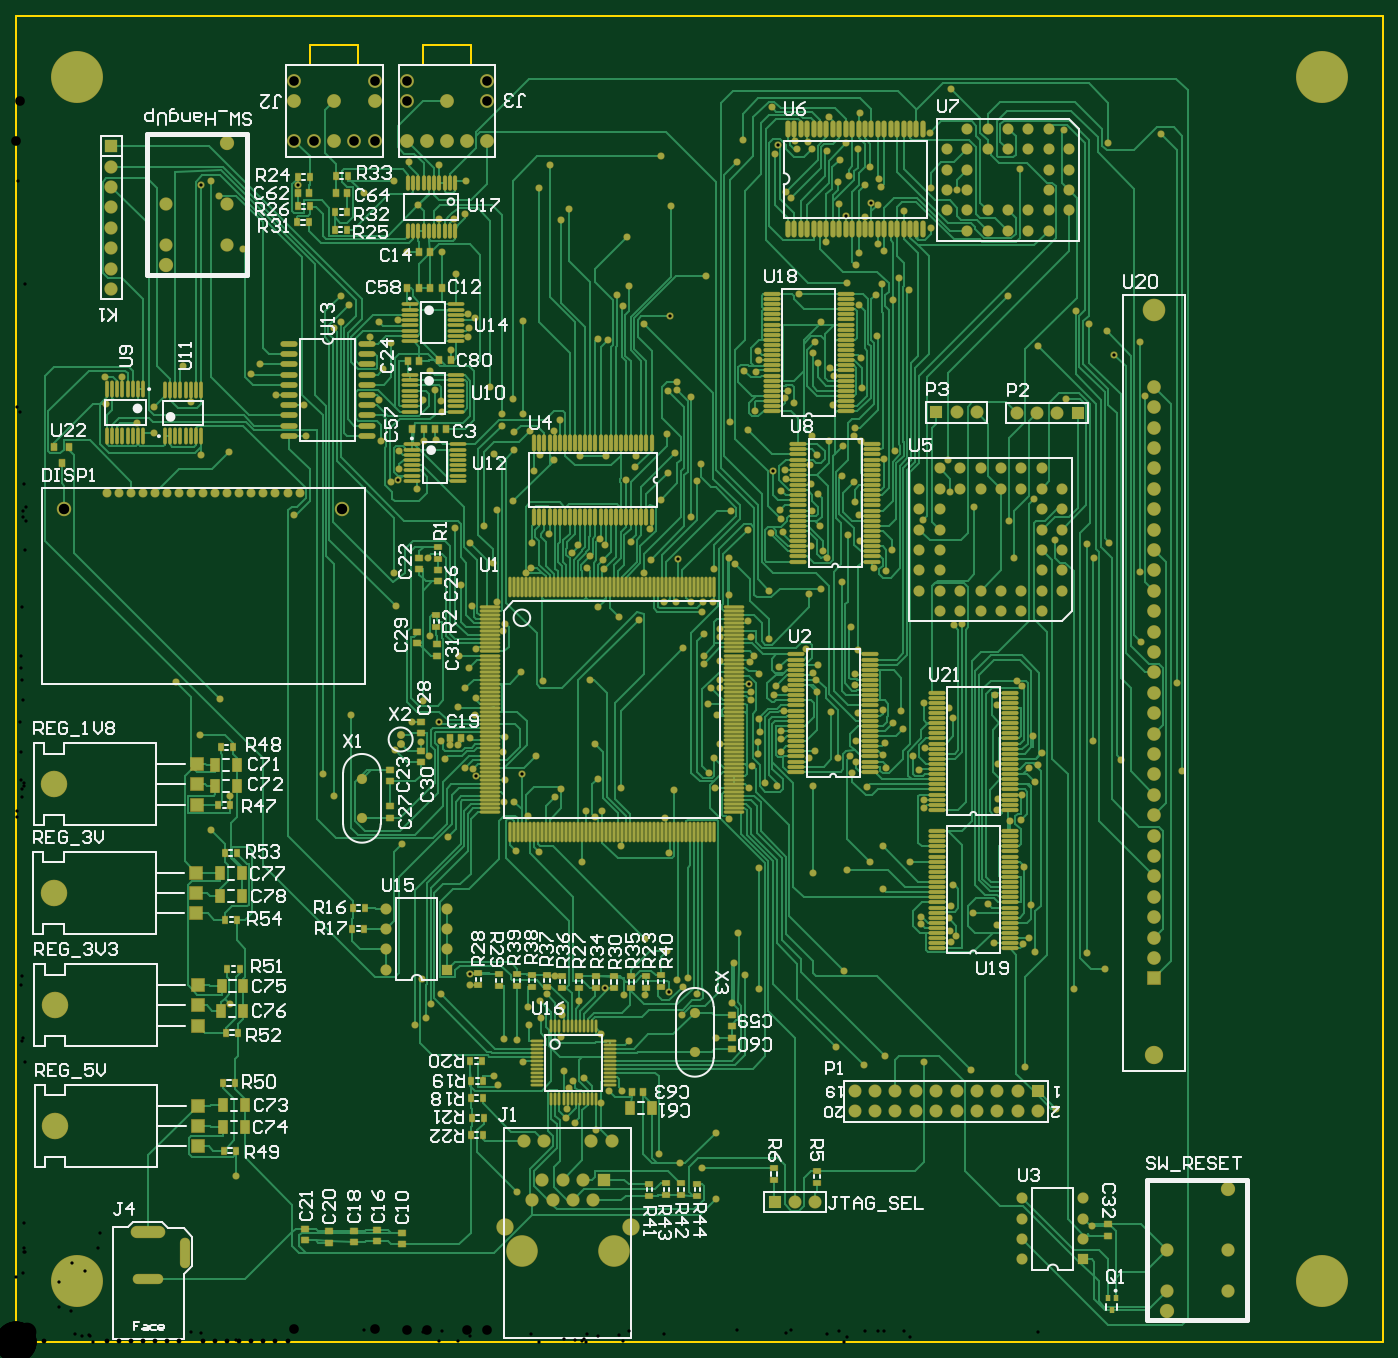
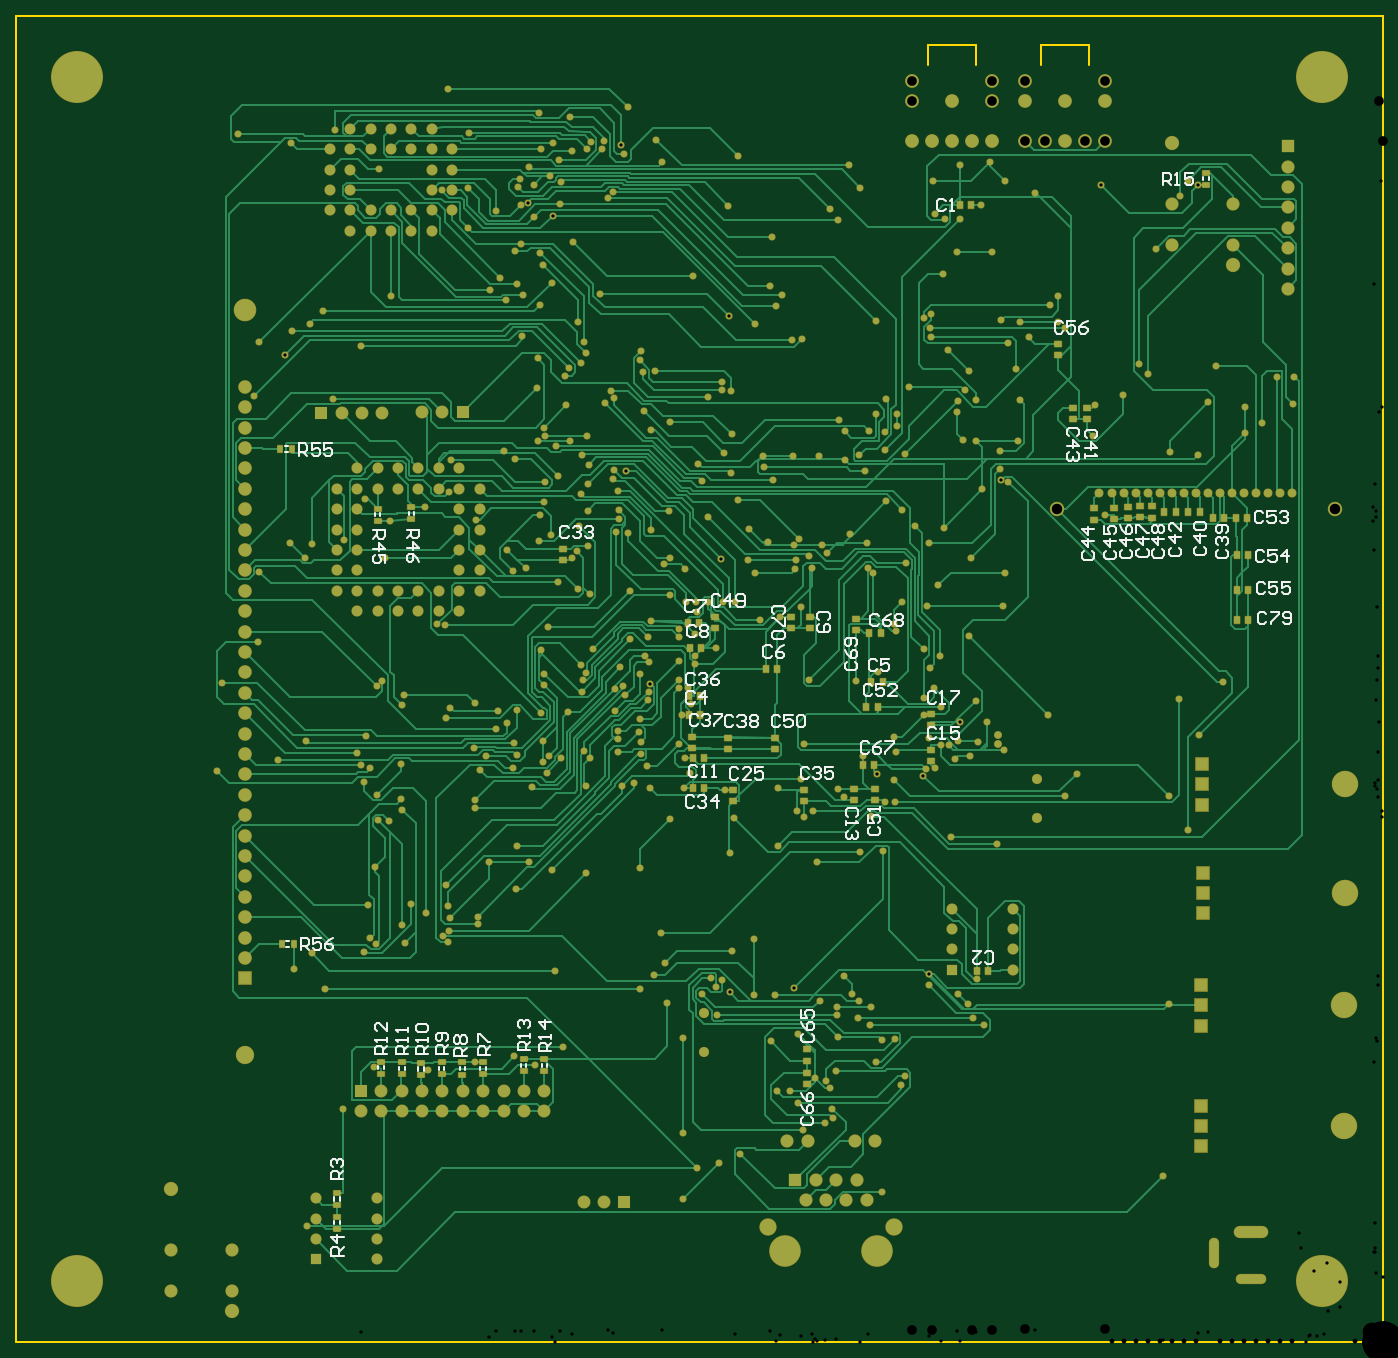
Circuit board: 12 layer files. Board 170.2 x 165.1 mm.
- drill: PCB-RoundHoles.TXT (9418 bytes)
- drill: PCB-SlotHoles.TXT (234 bytes)
- bottom_copper: PCB.GBL (85399 bytes)
- bottom_silk: PCB.GBO (22491 bytes)
- paste: PCB.GBP (2575 bytes)
- bottom_mask: PCB.GBS (20908 bytes)
- outline: PCB.GKO (164 bytes)
- outline: PCB.GM1 (239 bytes)
- top_copper: PCB.GTL (134056 bytes)
- top_silk: PCB.GTO (56220 bytes)
- paste: PCB.GTP (16148 bytes)
- top_mask: PCB.GTS (34476 bytes)

=== drill: PCB-RoundHoles.TXT (9418 bytes, source omitted) ===
=== drill: PCB-SlotHoles.TXT ===
M48
;Layer_Color=9474304
;FILE_FORMAT=2:5
INCH,LZ
;TYPE=PLATED
T6F00S00C0.02992
T10F00S00C0.04016
%
G90
G05
T06
G00X0060391Y00306
M15
G01X0069209
M16
G00X00828Y0039092
M15
G01Y0048108
M16
T10
G00X00698Y00541
M15
G01X00598
M16
M17
M30

=== bottom_copper: PCB.GBL (85399 bytes, source omitted) ===
=== bottom_silk: PCB.GBO (22491 bytes, source omitted) ===
=== paste: PCB.GBP ===
G04 Layer_Color=128*
%FSLAX25Y25*%
%MOIN*%
G70*
G01*
G75*
%ADD11R,0.03543X0.02756*%
%ADD12R,0.03543X0.03150*%
%ADD14R,0.03150X0.03543*%
%ADD16R,0.02756X0.03543*%
D11*
X512600Y55447D02*
D03*
Y61353D02*
D03*
X512800Y67047D02*
D03*
Y72953D02*
D03*
X476200Y409153D02*
D03*
Y403247D02*
D03*
X492800Y408353D02*
D03*
Y402447D02*
D03*
X86700Y573053D02*
D03*
Y567147D02*
D03*
X411000Y132647D02*
D03*
Y138553D02*
D03*
X421200Y132647D02*
D03*
Y138553D02*
D03*
X491000Y131447D02*
D03*
Y137353D02*
D03*
X480800Y131247D02*
D03*
Y137153D02*
D03*
X471400Y130847D02*
D03*
Y136753D02*
D03*
X461400Y131247D02*
D03*
Y137153D02*
D03*
X451200Y131047D02*
D03*
Y136953D02*
D03*
X441000Y131247D02*
D03*
Y137153D02*
D03*
D12*
X249000Y265744D02*
D03*
Y271256D02*
D03*
X259500Y271256D02*
D03*
Y265744D02*
D03*
X281000Y349744D02*
D03*
Y355256D02*
D03*
X290000D02*
D03*
Y349744D02*
D03*
X258500Y354256D02*
D03*
Y348744D02*
D03*
X282400Y143356D02*
D03*
Y137844D02*
D03*
Y126444D02*
D03*
Y131956D02*
D03*
X145000Y457756D02*
D03*
Y452244D02*
D03*
X152000Y457756D02*
D03*
Y452244D02*
D03*
X125000Y403644D02*
D03*
Y409156D02*
D03*
X131600Y403444D02*
D03*
Y408956D02*
D03*
X141400Y403044D02*
D03*
Y408556D02*
D03*
X401800Y383244D02*
D03*
Y388756D02*
D03*
X318500Y264988D02*
D03*
Y270500D02*
D03*
X221500Y284744D02*
D03*
Y290256D02*
D03*
X298000Y290500D02*
D03*
Y296012D02*
D03*
X321000Y290500D02*
D03*
Y296012D02*
D03*
X338500Y291244D02*
D03*
Y296756D02*
D03*
X284000Y265244D02*
D03*
Y270756D02*
D03*
X327500Y355256D02*
D03*
Y349744D02*
D03*
X221500Y302244D02*
D03*
Y307756D02*
D03*
X159400Y489156D02*
D03*
Y483644D02*
D03*
X119200Y404444D02*
D03*
Y409956D02*
D03*
X113000Y404044D02*
D03*
Y409556D02*
D03*
D14*
X338256Y271500D02*
D03*
X332744D02*
D03*
X246244Y347500D02*
D03*
X251756D02*
D03*
X201844Y557200D02*
D03*
X207356D02*
D03*
X193644Y182000D02*
D03*
X199156D02*
D03*
X250756Y323500D02*
D03*
X245244D02*
D03*
X340256Y307500D02*
D03*
X334744D02*
D03*
X335244Y352300D02*
D03*
X340756D02*
D03*
X302500Y330000D02*
D03*
X296988D02*
D03*
X339756Y340000D02*
D03*
X334244D02*
D03*
X249244Y283000D02*
D03*
X254756D02*
D03*
X247744Y311000D02*
D03*
X253256D02*
D03*
X340256Y316500D02*
D03*
X334744D02*
D03*
X332844Y286100D02*
D03*
X338356D02*
D03*
X107156Y406600D02*
D03*
X101644D02*
D03*
X95356Y406800D02*
D03*
X89844D02*
D03*
X83356Y404000D02*
D03*
X77844D02*
D03*
X66244Y385800D02*
D03*
X71756D02*
D03*
X71556Y368600D02*
D03*
X66044D02*
D03*
X66244Y354000D02*
D03*
X71756D02*
D03*
X66644Y404000D02*
D03*
X72156D02*
D03*
D16*
X540553Y437800D02*
D03*
X534647D02*
D03*
X539906Y195000D02*
D03*
X534000D02*
D03*
M02*

=== bottom_mask: PCB.GBS (20908 bytes, source omitted) ===
=== outline: PCB.GKO ===
G04 Layer_Color=16711935*
%FSLAX25Y25*%
%MOIN*%
G70*
G01*
G75*
%ADD28C,0.01000*%
D28*
X0Y0D02*
X670000D01*
Y650000D01*
X0D02*
X670000D01*
X0Y0D02*
Y650000D01*
M02*

=== outline: PCB.GM1 ===
G04 Layer_Color=16711935*
%FSLAX25Y25*%
%MOIN*%
G70*
G01*
G75*
%ADD58C,0.01200*%
D58*
X167811Y626116D02*
Y635959D01*
X144189Y626116D02*
Y635959D01*
X167811D01*
X223011Y626001D02*
Y635844D01*
X199389Y626001D02*
Y635844D01*
X223011D01*
M02*

=== top_copper: PCB.GTL (134056 bytes, source omitted) ===
=== top_silk: PCB.GTO (56220 bytes, source omitted) ===
=== paste: PCB.GTP (16148 bytes, source omitted) ===
=== top_mask: PCB.GTS (34476 bytes, source omitted) ===
